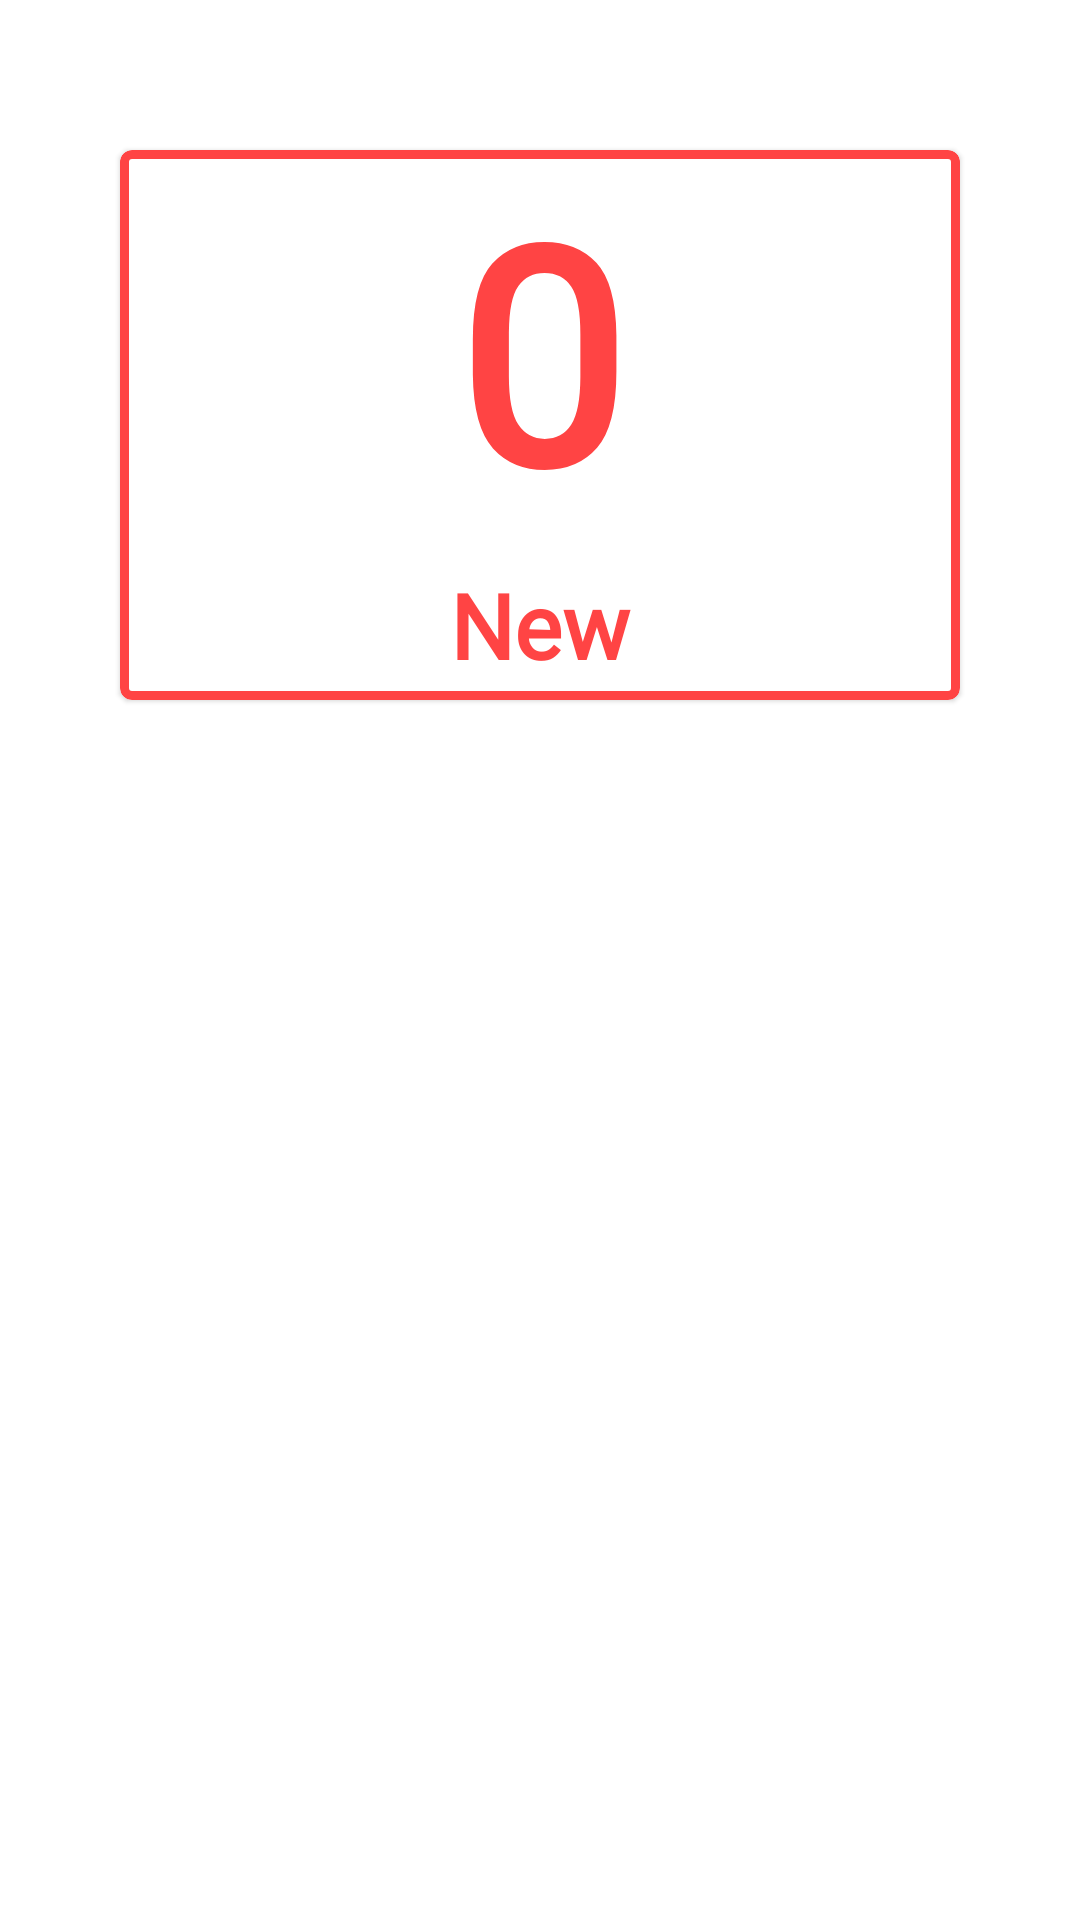

Here is an Android app screen rendered from its layout file. Give the layout XML and the strings, colors and styles it references.
<!-- AndroidManifest.xml: application theme Theme.DMS -->
<!-- res/layout/fragment_ticket_creator_dashboard.xml -->
<?xml version="1.0" encoding="utf-8"?>
<FrameLayout xmlns:android="http://schemas.android.com/apk/res/android"
    xmlns:tools="http://schemas.android.com/tools"
    android:layout_width="match_parent"
    android:layout_height="match_parent"
    xmlns:app="http://schemas.android.com/apk/res-auto"
    tools:context=".fragment.dashboard.TicketOperatorDashboardFragment">

    <LinearLayout
        android:layout_width="match_parent"
        android:layout_height="match_parent"
        android:orientation="vertical">

        <com.google.android.material.card.MaterialCardView
            android:id="@+id/ticketCreatorNewTicketsCardView"
            android:layout_width="match_parent"
            android:layout_height="wrap_content"
            android:layout_marginLeft="40sp"
            android:layout_marginTop="50sp"
            android:layout_marginRight="40sp"
            app:strokeColor="@android:color/holo_red_light"
            app:strokeWidth="3dp">

            <LinearLayout
                android:id="@+id/assignedTicketCountLinearLayout"
                android:layout_width="match_parent"
                android:layout_height="wrap_content"
                android:orientation="vertical">

                <TextView
                    android:id="@+id/ticketCreatorNewTicketCount"
                    android:layout_width="match_parent"
                    android:layout_height="wrap_content"
                    android:fontFamily="@font/roboto_regular"
                    android:text="0"
                    android:textAlignment="center"
                    android:textColor="@android:color/holo_red_light"
                    android:textSize="100sp"
                    android:textStyle="bold" />

                <TextView
                    android:layout_width="match_parent"
                    android:layout_height="wrap_content"
                    android:layout_marginTop="5sp"
                    android:layout_marginBottom="5sp"
                    android:fontFamily="@font/roboto_regular"
                    android:text="New"
                    android:textAlignment="center"
                    android:textColor="@android:color/holo_red_light"
                    android:textSize="30sp"
                    android:textStyle="bold" />
            </LinearLayout>

        </com.google.android.material.card.MaterialCardView>


    </LinearLayout>

</FrameLayout>
<!-- resources referenced by this layout -->
<resources>
  <style name="Theme.DMS" parent="Theme.MaterialComponents.DayNight.NoActionBar">
          
          <item name="colorPrimary">@color/purple_500</item>
          <item name="colorPrimaryVariant">@color/purple_700</item>
          <item name="colorOnPrimary">@color/white</item>
          
          <item name="colorSecondary">@color/teal_200</item>
          <item name="colorSecondaryVariant">@color/teal_700</item>
          <item name="colorOnSecondary">@color/black</item>
          
          <item name="android:statusBarColor" tools:targetApi="l">?attr/colorPrimaryVariant</item>
          
      </style>
  <color name="purple_500">#00BCD4</color>
  <color name="purple_700">#00BCD4</color>
  <color name="white">#FFFFFFFF</color>
  <color name="teal_200">#FF03DAC5</color>
  <color name="teal_700">#FF018786</color>
  <color name="black">#FF000000</color>
</resources>
